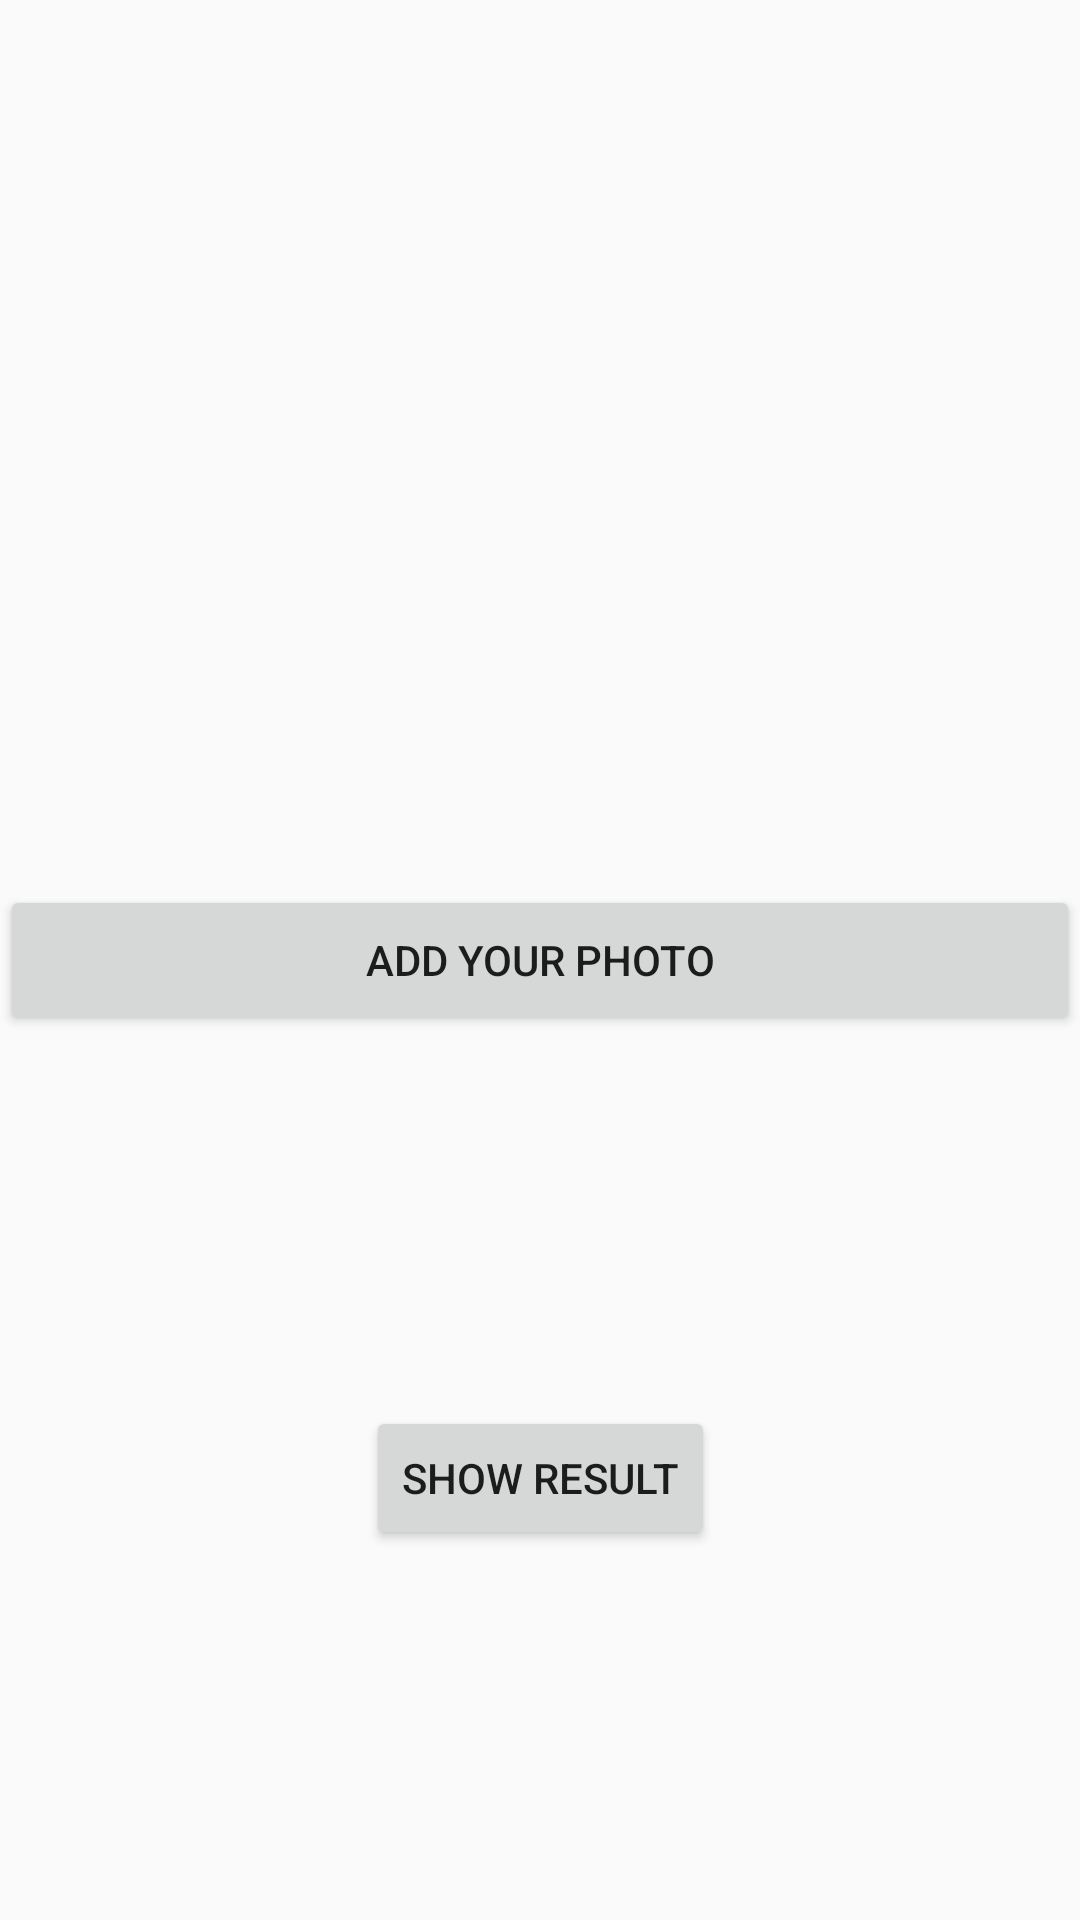

Write the Android layout XML for this screen, with the resource values it uses.
<!-- AndroidManifest.xml: application theme Theme.CovidRapidTest -->
<!-- res/layout/activity_camera.xml -->
<?xml version="1.0" encoding="utf-8"?>
<androidx.constraintlayout.widget.ConstraintLayout xmlns:android="http://schemas.android.com/apk/res/android"
    xmlns:app="http://schemas.android.com/apk/res-auto"
    xmlns:tools="http://schemas.android.com/tools"
    android:layout_width="match_parent"
    android:layout_height="match_parent"
    tools:context=".CameraActivity">

    <Button
        android:id="@+id/image_post"
        android:layout_width="match_parent"
        android:layout_height="50dp"
        android:text="Add your photo"
        app:layout_constraintBottom_toBottomOf="parent"
        app:layout_constraintEnd_toEndOf="parent"
        app:layout_constraintHorizontal_bias="0.5"
        app:layout_constraintStart_toStartOf="parent"
        app:layout_constraintTop_toTopOf="parent"
        app:layout_constraintVertical_bias="0.5" />

    <Button
        android:layout_width="wrap_content"
        android:layout_height="wrap_content"
        android:id="@+id/showResult"
        android:text="Show Result"
        app:layout_constraintBottom_toBottomOf="parent"
        app:layout_constraintEnd_toEndOf="parent"
        app:layout_constraintStart_toStartOf="parent"
        app:layout_constraintTop_toBottomOf="@+id/image_post" />

</androidx.constraintlayout.widget.ConstraintLayout>
<!-- resources referenced by this layout -->
<resources>
  <style name="Theme.CovidRapidTest" parent="Theme.AppCompat.Light.NoActionBar" />
</resources>
